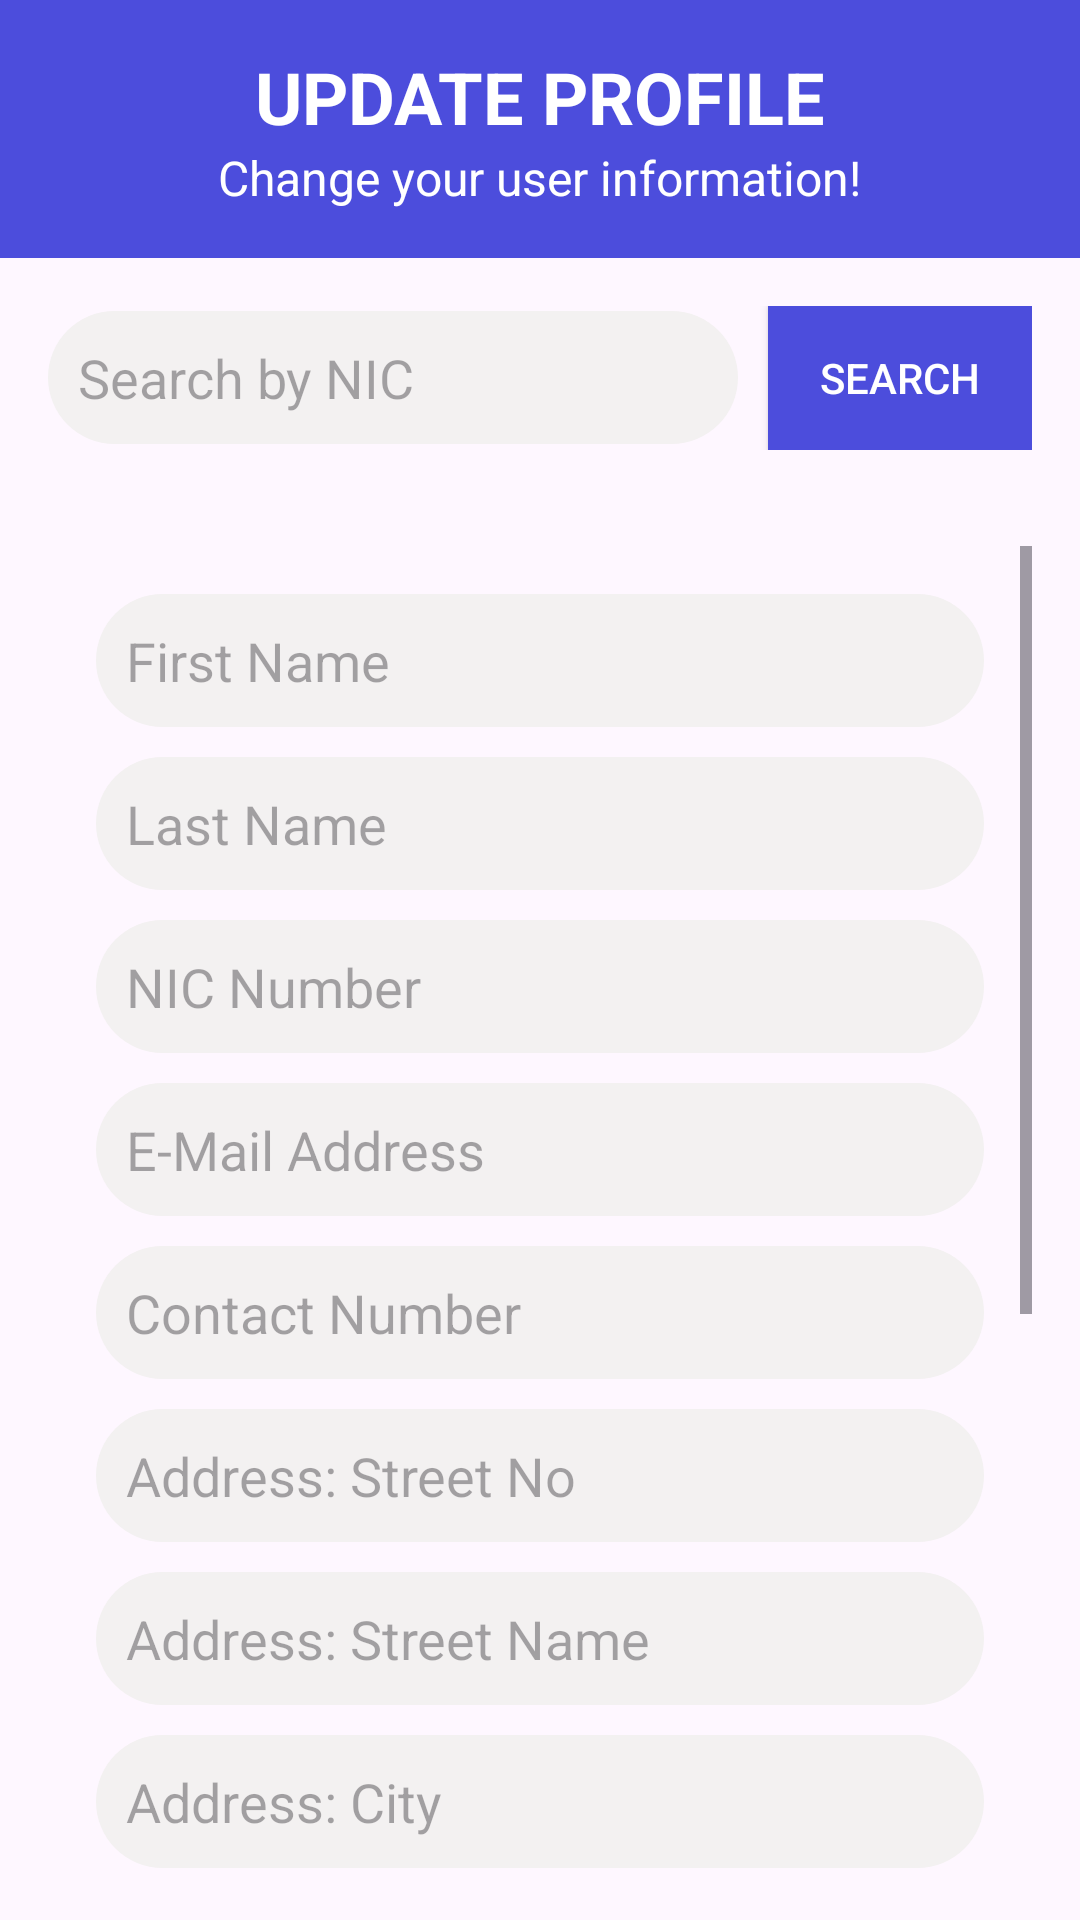

Produce the Android XML layout that renders to this screen, including the resource entries it uses.
<!-- AndroidManifest.xml: application theme Theme.MyApplication -->
<!-- res/layout/activity_client_update_with_search.xml -->
<RelativeLayout xmlns:android="http://schemas.android.com/apk/res/android"
    xmlns:app="http://schemas.android.com/apk/res-auto"
    xmlns:tools="http://schemas.android.com/tools"
    android:id="@+id/navigation_profile"
    android:layout_width="match_parent"
    android:layout_height="match_parent"
    tools:context=".ClientUpdateActivity">

    
    <LinearLayout
        android:id="@+id/header"
        android:layout_width="match_parent"
        android:layout_height="wrap_content"
        android:background="@color/colorPrimary"
        android:gravity="center_vertical"
        android:orientation="horizontal"
        android:padding="16dp">

        <ImageButton
            android:id="@+id/back_button"
            android:layout_width="wrap_content"
            android:layout_height="wrap_content"
            android:background="?attr/selectableItemBackgroundBorderless"
            android:src="@drawable/ic_round_arrow_back_ios_24" />

        <LinearLayout
            android:layout_width="0dp"
            android:layout_height="wrap_content"
            android:layout_weight="1"
            android:gravity="center"
            android:orientation="vertical">

            <TextView
                android:layout_width="wrap_content"
                android:layout_height="wrap_content"
                android:text="UPDATE PROFILE"
                android:textColor="@android:color/white"
                android:textSize="24sp"
                android:textStyle="bold" />

            <TextView
                android:layout_width="wrap_content"
                android:layout_height="wrap_content"
                android:text="Change your user information!"
                android:textColor="@android:color/white"
                android:textSize="16sp" />
        </LinearLayout>
    </LinearLayout>

    
    <LinearLayout
        android:id="@+id/search_section"
        android:layout_width="match_parent"
        android:layout_height="wrap_content"
        android:orientation="horizontal"
        android:padding="16dp"
        android:layout_below="@id/header"
        android:gravity="center_vertical">

        <EditText
            android:id="@+id/search_nic"
            android:layout_width="0dp"
            android:layout_height="wrap_content"
            android:layout_weight="1"
            android:hint="Search by NIC"
            android:background="@drawable/edit_text_rounded_fields"
            android:padding="10dp"
            android:layout_marginEnd="10dp"/>

        <Button
            android:id="@+id/search_button"
            android:layout_width="wrap_content"
            android:layout_height="wrap_content"
            android:text="Search"
            android:background="@color/colorPrimary"
            android:textColor="@android:color/white"/>
    </LinearLayout>

    
    <ScrollView
        android:layout_width="match_parent"
        android:layout_height="match_parent"
        android:layout_below="@id/search_section"
        android:padding="16dp">

        <LinearLayout
            android:layout_width="match_parent"
            android:layout_height="wrap_content"
            android:orientation="vertical"
            android:padding="16dp"
            android:background="@drawable/profile_background">

            
            <EditText
                android:id="@+id/fNameUpdateClient"
                android:layout_width="match_parent"
                android:layout_height="wrap_content"
                android:hint="First Name"
                android:background="@drawable/edit_text_rounded_fields"
                android:padding="10dp"
                android:layout_marginBottom="10dp"/>

            
            <EditText
                android:id="@+id/lNameUpdateClient"
                android:layout_width="match_parent"
                android:layout_height="wrap_content"
                android:hint="Last Name"
                android:background="@drawable/edit_text_rounded_fields"
                android:padding="10dp"
                android:layout_marginBottom="10dp"/>

            
            <EditText
                android:id="@+id/nicNoUpdateClient"
                android:layout_width="match_parent"
                android:layout_height="wrap_content"
                android:hint="NIC Number"
                android:background="@drawable/edit_text_rounded_fields"
                android:padding="10dp"
                android:layout_marginBottom="10dp"
                android:enabled="false"/>

            
            <EditText
                android:id="@+id/emailUpdateClient"
                android:layout_width="match_parent"
                android:layout_height="wrap_content"
                android:hint="E-Mail Address"
                android:background="@drawable/edit_text_rounded_fields"
                android:padding="10dp"
                android:layout_marginBottom="10dp"/>

            
            <EditText
                android:id="@+id/contactNoUpdateClient"
                android:layout_width="match_parent"
                android:layout_height="wrap_content"
                android:hint="Contact Number"
                android:background="@drawable/edit_text_rounded_fields"
                android:padding="10dp"
                android:layout_marginBottom="10dp"/>

            
            <EditText
                android:id="@+id/streetNoUpdateClient"
                android:layout_width="match_parent"
                android:layout_height="wrap_content"
                android:hint="Address: Street No"
                android:background="@drawable/edit_text_rounded_fields"
                android:padding="10dp"
                android:layout_marginBottom="10dp"/>

            
            <EditText
                android:id="@+id/streetNameUpdateClient"
                android:layout_width="match_parent"
                android:layout_height="wrap_content"
                android:hint="Address: Street Name"
                android:background="@drawable/edit_text_rounded_fields"
                android:padding="10dp"
                android:layout_marginBottom="10dp"/>

            
            <EditText
                android:id="@+id/cityUpdateClient"
                android:layout_width="match_parent"
                android:layout_height="wrap_content"
                android:hint="Address: City"
                android:background="@drawable/edit_text_rounded_fields"
                android:padding="10dp"
                android:layout_marginBottom="10dp"/>

            
            <EditText
                android:id="@+id/postalCodeUpdateClient"
                android:layout_width="match_parent"
                android:layout_height="wrap_content"
                android:hint="Address: Postal Code"
                android:background="@drawable/edit_text_rounded_fields"
                android:padding="10dp"
                android:layout_marginBottom="10dp"/>

            
            <EditText
                android:id="@+id/countryUpdateClient"
                android:layout_width="match_parent"
                android:layout_height="wrap_content"
                android:hint="Address: Country"
                android:background="@drawable/edit_text_rounded_fields"
                android:padding="10dp"
                android:layout_marginBottom="10dp"/>

            
            <EditText
                android:id="@+id/usernameUpdateClient"
                android:layout_width="match_parent"
                android:layout_height="wrap_content"
                android:hint="Username"
                android:background="@drawable/edit_text_rounded_fields"
                android:padding="10dp"
                android:layout_marginBottom="10dp"/>

            
            <EditText
                android:id="@+id/passwordUpdateClient"
                android:layout_width="match_parent"
                android:layout_height="wrap_content"
                android:hint="Password"
                android:background="@drawable/edit_text_rounded_fields"
                android:inputType="textPassword"
                android:padding="10dp"
                android:layout_marginBottom="10dp"/>

            
            <EditText
                android:id="@+id/conPasswordUpdateClient"
                android:layout_width="match_parent"
                android:layout_height="wrap_content"
                android:hint="Confirm Password"
                android:background="@drawable/edit_text_rounded_fields"
                android:inputType="textPassword"
                android:padding="10dp"
                android:layout_marginBottom="10dp"/>

            
            <Button
                android:id="@+id/update_button"
                android:layout_width="match_parent"
                android:layout_height="wrap_content"
                android:text="Update"
                android:background="@color/colorPrimary"
                android:textColor="@android:color/white"
                android:layout_marginTop="16dp"/>
        </LinearLayout>
    </ScrollView>

</RelativeLayout>
<!-- resources referenced by this layout -->
<resources>
  <color name="colorPrimary">#4C4DDC</color>
  <!-- drawable edit_text_rounded_fields (drawable) -->
  <?xml version="1.0" encoding="utf-8"?>
  <layer-list xmlns:android="http://schemas.android.com/apk/res/android">
      <item>
          <shape android:shape="rectangle">
              <solid android:color="@color/colorEditText"/>
              <corners android:radius="25dp"/>
          </shape>
      </item>
  </layer-list>
  <style name="Theme.MyApplication" parent="Base.Theme.MyApplication" />
  <color name="colorEditText">#F3F1F1</color>
  <style name="Base.Theme.MyApplication" parent="Theme.Material3.DayNight.NoActionBar">
          
          
  
          <item name="colorPrimary">@color/colorPrimary</item>
          <item name="colorPrimaryVariant">@color/purple_700</item>
          <item name="colorOnPrimary">@color/colorWhite</item>
          
  
      </style>
  <color name="purple_700">#FF3700B3</color>
  <color name="colorWhite">#FFFFFFFF</color>
</resources>
